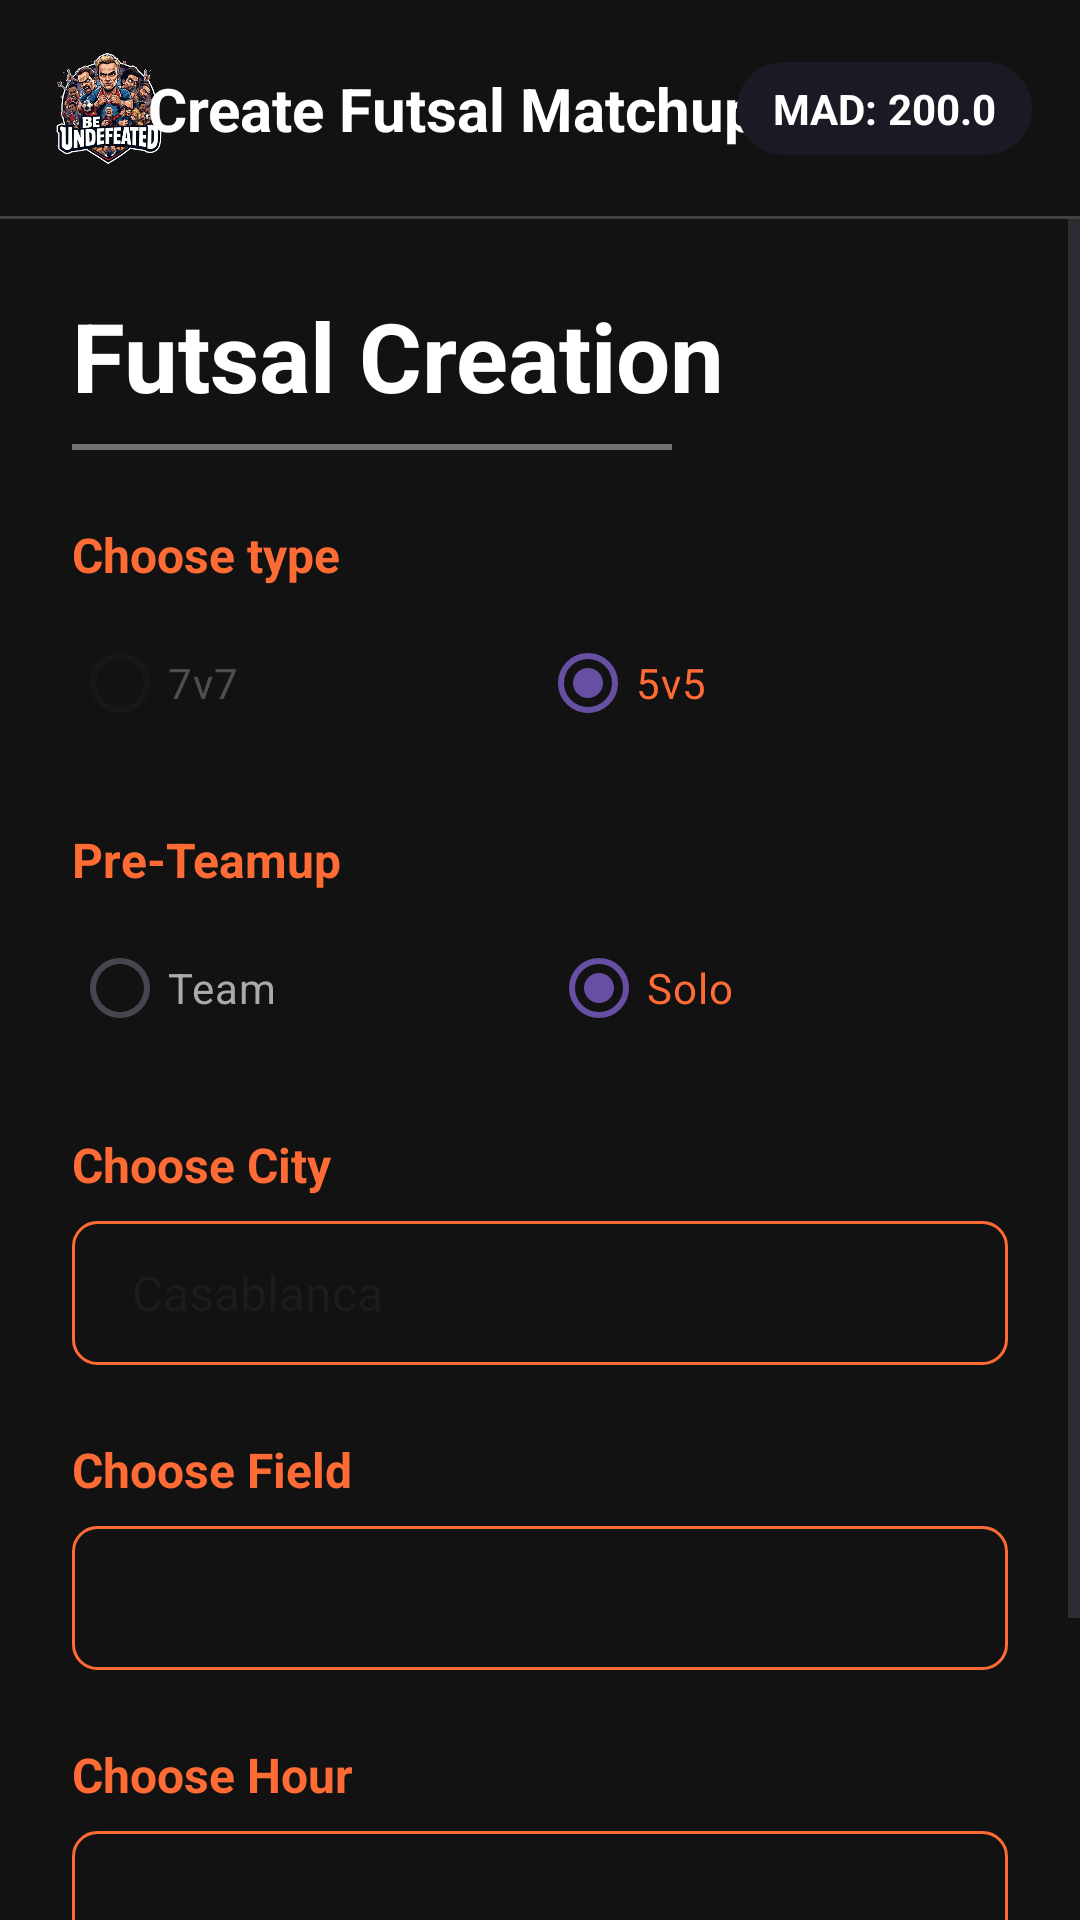

Reconstruct the res/layout file that produces this screen, plus the resources it refers to.
<!-- AndroidManifest.xml: application theme Theme.BeUndefeatedApp -->
<!-- res/layout/fragment_create_futsal_matchup.xml -->
<?xml version="1.0" encoding="utf-8"?>
<androidx.constraintlayout.widget.ConstraintLayout xmlns:android="http://schemas.android.com/apk/res/android"
    xmlns:app="http://schemas.android.com/apk/res-auto"
    android:layout_width="match_parent"
    android:layout_height="match_parent"
    android:background="#121212">

    
    <ImageView
        android:id="@+id/logo"
        android:layout_width="40dp"
        android:layout_height="40dp"
        android:layout_margin="16dp"
        android:src="@drawable/logo"
        app:layout_constraintStart_toStartOf="parent"
        app:layout_constraintTop_toTopOf="parent" />

    <TextView
        android:id="@+id/page_title"
        android:layout_width="wrap_content"
        android:layout_height="wrap_content"
        android:text="Create Futsal Matchup"
        android:textColor="@android:color/white"
        android:textSize="20sp"
        android:textStyle="bold"
        app:layout_constraintBottom_toBottomOf="@+id/logo"
        app:layout_constraintEnd_toStartOf="@+id/balance_container"
        app:layout_constraintStart_toEndOf="@+id/logo"
        app:layout_constraintTop_toTopOf="@+id/logo" />

    <LinearLayout
        android:id="@+id/balance_container"
        android:layout_width="wrap_content"
        android:layout_height="wrap_content"
        android:layout_marginEnd="16dp"
        android:background="@drawable/card_background"
        android:paddingStart="12dp"
        android:paddingTop="6dp"
        android:paddingEnd="12dp"
        android:paddingBottom="6dp"
        app:layout_constraintBottom_toBottomOf="@+id/logo"
        app:layout_constraintEnd_toEndOf="parent"
        app:layout_constraintTop_toTopOf="@+id/logo">

        <TextView
            android:layout_width="wrap_content"
            android:layout_height="wrap_content"
            android:text="MAD: "
            android:textColor="@android:color/white"
            android:textStyle="bold" />

        <TextView
            android:id="@+id/balance_value"
            android:layout_width="wrap_content"
            android:layout_height="wrap_content"
            android:text="200.0"
            android:textColor="@android:color/white"
            android:textStyle="bold" />
    </LinearLayout>

    <View
        android:id="@+id/divider_top"
        android:layout_width="match_parent"
        android:layout_height="1dp"
        android:layout_marginTop="16dp"
        android:background="#33FFFFFF"
        app:layout_constraintTop_toBottomOf="@+id/logo" />

    
    <ScrollView
        android:layout_width="match_parent"
        android:layout_height="0dp"
        app:layout_constraintBottom_toBottomOf="parent"
        app:layout_constraintTop_toBottomOf="@+id/divider_top">

        <LinearLayout
            android:layout_width="match_parent"
            android:layout_height="wrap_content"
            android:orientation="vertical"
            android:padding="24dp">

            <TextView
                android:layout_width="wrap_content"
                android:layout_height="wrap_content"
                android:text="Futsal Creation"
                android:textColor="@android:color/white"
                android:textSize="32sp"
                android:textStyle="bold" />

            <View
                android:layout_width="200dp"
                android:layout_height="2dp"
                android:layout_marginTop="8dp"
                android:background="#66FFFFFF" />

            
            <TextView
                android:layout_width="wrap_content"
                android:layout_height="wrap_content"
                android:layout_marginTop="24dp"
                android:text="Choose type"
                android:textColor="@color/orange"
                android:textSize="16sp"
                android:textStyle="bold" />

            <RadioGroup
                android:id="@+id/match_type_group"
                android:layout_width="match_parent"
                android:layout_height="wrap_content"
                android:layout_marginTop="8dp"
                android:orientation="horizontal">

                <RadioButton
                    android:id="@+id/radio_7v7"
                    android:layout_width="wrap_content"
                    android:layout_height="wrap_content"
                    android:layout_weight="1"
                    android:text="7v7"
                    android:textColor="#66AAAAAA"
                    android:buttonTint="#66AAAAAA"
                    android:enabled="false"/>

                <RadioButton
                    android:id="@+id/radio_5v5"
                    android:layout_width="wrap_content"
                    android:layout_height="wrap_content"
                    android:layout_weight="1"
                    android:text="5v5"
                    android:textColor="@color/orange"
                    android:buttonTint="@color/orange"
                    android:checked="true"/>
            </RadioGroup>

            
            <TextView
                android:layout_width="wrap_content"
                android:layout_height="wrap_content"
                android:layout_marginTop="24dp"
                android:text="Pre-Teamup"
                android:textColor="@color/orange"
                android:textSize="16sp"
                android:textStyle="bold" />

            <RadioGroup
                android:id="@+id/pre_teamup_group"
                android:layout_width="match_parent"
                android:layout_height="wrap_content"
                android:layout_marginTop="8dp"
                android:orientation="horizontal">

                <RadioButton
                    android:id="@+id/radio_team"
                    android:layout_width="wrap_content"
                    android:layout_height="wrap_content"
                    android:layout_weight="1"
                    android:text="Team"
                    android:textColor="#AAAAAA"
                    android:buttonTint="#AAAAAA"/>

                <RadioButton
                    android:id="@+id/radio_solo"
                    android:layout_width="wrap_content"
                    android:layout_height="wrap_content"
                    android:layout_weight="1"
                    android:text="Solo"
                    android:textColor="@color/orange"
                    android:buttonTint="@color/orange"
                    android:checked="true"/>
            </RadioGroup>

            
            <LinearLayout
                android:id="@+id/choose_team_container"
                android:layout_width="match_parent"
                android:layout_height="wrap_content"
                android:orientation="vertical"
                android:visibility="gone">

                <TextView
                    android:layout_width="wrap_content"
                    android:layout_height="wrap_content"
                    android:layout_marginTop="24dp"
                    android:text="Choose your team"
                    android:textColor="@color/orange"
                    android:textSize="16sp"
                    android:textStyle="bold" />

                <androidx.appcompat.widget.AppCompatSpinner
                    android:id="@+id/team_spinner"
                    android:layout_width="match_parent"
                    android:layout_height="wrap_content"
                    android:layout_marginTop="8dp"
                    android:background="@drawable/input_field_outline"
                    android:minHeight="48dp"
                    android:padding="12dp"
                    android:dropDownHeight="144dp"
                    android:spinnerMode="dropdown" />
            </LinearLayout>

            
            <TextView
                android:layout_width="wrap_content"
                android:layout_height="wrap_content"
                android:layout_marginTop="24dp"
                android:text="Choose City"
                android:textColor="@color/orange"
                android:textSize="16sp"
                android:textStyle="bold" />

            <androidx.appcompat.widget.AppCompatSpinner
                android:id="@+id/city_spinner"
                android:layout_width="match_parent"
                android:layout_height="wrap_content"
                android:layout_marginTop="8dp"
                android:background="@drawable/input_field_outline"
                android:minHeight="48dp"
                android:padding="12dp"
                android:dropDownHeight="144dp"
                android:entries="@array/moroccan_cities"
                android:spinnerMode="dropdown" />

            
            <TextView
                android:layout_width="wrap_content"
                android:layout_height="wrap_content"
                android:layout_marginTop="24dp"
                android:text="Choose Field"
                android:textColor="@color/orange"
                android:textSize="16sp"
                android:textStyle="bold" />

            <androidx.appcompat.widget.AppCompatSpinner
                android:id="@+id/field_spinner"
                android:layout_width="match_parent"
                android:layout_height="wrap_content"
                android:layout_marginTop="8dp"
                android:background="@drawable/input_field_outline"
                android:minHeight="48dp"
                android:padding="12dp"
                android:dropDownHeight="144dp"
                android:spinnerMode="dropdown" />

            
            <TextView
                android:layout_width="wrap_content"
                android:layout_height="wrap_content"
                android:layout_marginTop="24dp"
                android:text="Choose Hour"
                android:textColor="@color/orange"
                android:textSize="16sp"
                android:textStyle="bold" />

            <androidx.appcompat.widget.AppCompatSpinner
                android:id="@+id/hour_spinner"
                android:layout_width="match_parent"
                android:layout_height="wrap_content"
                android:layout_marginTop="8dp"
                android:background="@drawable/input_field_outline"
                android:minHeight="48dp"
                android:padding="12dp"
                android:dropDownHeight="144dp"
                android:spinnerMode="dropdown" />

            
            <Button
                android:id="@+id/btn_create_futsal_match"
                android:layout_width="match_parent"
                android:layout_height="wrap_content"
                android:layout_marginTop="32dp"
                android:backgroundTint="@color/orange"
                android:text="Create"
                android:textAllCaps="false"
                android:textColor="@android:color/white"
                android:textStyle="bold" />

        </LinearLayout>
    </ScrollView>

</androidx.constraintlayout.widget.ConstraintLayout>
<!-- resources referenced by this layout -->
<resources>
  <string-array name="moroccan_cities">
          <item>Casablanca</item>
          <item>Rabat</item>
          <item>Marrakech</item>
          <item>Fes</item>
          <item>Tangier</item>
          <item>Agadir</item>
          <item>Meknes</item>
          <item>Oujda</item>
          <item>Kenitra</item>
          <item>Tetouan</item>
          <item>Safi</item>
          <item>Mohammedia</item>
          <item>Beni Mellal</item>
          <item>El Jadida</item>
          <item>Taza</item>
          <item>Nador</item>
          <item>Settat</item>
          <item>Larache</item>
          <item>Khemisset</item>
          <item>Guelmim</item>
      </string-array>
  <color name="orange">#FF6B35</color>
  <!-- drawable card_background (drawable) -->
  <?xml version="1.0" encoding="utf-8"?>
  <shape xmlns:android="http://schemas.android.com/apk/res/android">
      <solid android:color="#1A1A24" />
      <corners android:radius="16dp" />
  </shape>
  <!-- drawable input_field_outline (drawable) -->
  <?xml version="1.0" encoding="utf-8"?>
  <shape xmlns:android="http://schemas.android.com/apk/res/android">
      <solid android:color="#00000000" />
      <stroke
          android:width="1dp"
          android:color="#FF6B35" />
      <corners android:radius="8dp" />
  </shape>
  <!-- drawable logo: png bitmap (drawable, 183886 bytes) -->
  <style name="Theme.BeUndefeatedApp" parent="Base.Theme.BeUndefeatedApp" />
  <style name="Base.Theme.BeUndefeatedApp" parent="Theme.Material3.DayNight.NoActionBar">
          
          
          <item name="spinnerStyle">@style/CustomSpinnerStyle</item>
      </style>
  <style name="CustomSpinnerStyle" parent="Widget.AppCompat.Spinner">
          <item name="android:dropDownHeight">144dp</item>
      </style>
</resources>
